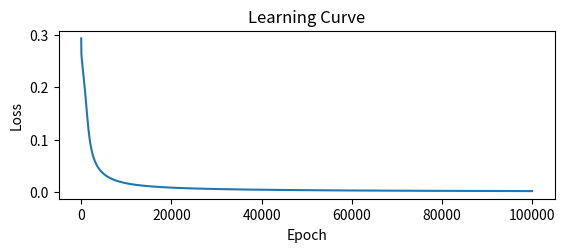
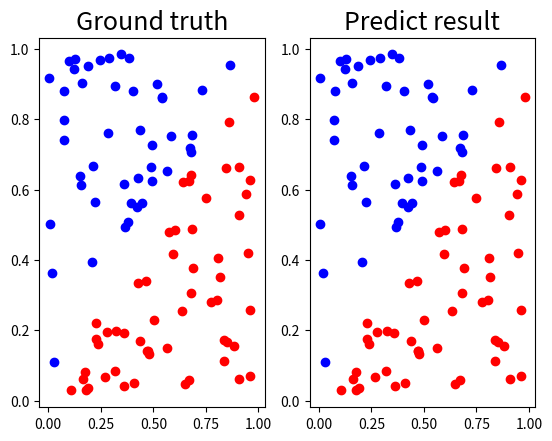

Write the Python code that produced these figures, in order.
import numpy as np
import matplotlib.pyplot as plt

def generate_linear(n=100):
    # 線性的 input_data label 在 x = y 線下為 0，反之為 1
    import numpy as np
    pts = np.random.uniform(0, 1, (n, 2))
    inputs = []
    labels = []
    for pt in pts:
        inputs.append([pt[0], pt[1]])
        if pt[0] > pt[1]:
            labels.append(0)
        else:
            labels.append(1)
    return np.array(inputs), np.array(labels).reshape(n, 1)

def generate_XOR_easy():
    # XOR 的 input_data
    import numpy as np
    inputs = []
    labels = []
    
    for i in range(11):
        inputs.append([0.1*i, 0.1*i])
        labels.append(0)
        
        if(0.1*i == 0.5):
            continue
            
        inputs.append([0.1*i, 1-0.1*i])
        labels.append(1)
        
    return np.array(inputs), np.array(labels).reshape(21,1)


def show_result(x, y, pred_y):
    # 顯示圖
    plt.subplot(1, 2, 1)
    plt.title('Ground truth', fontsize=18)
    for i in range(x.shape[0]):
        if y[i] == 0:
            plt.plot(x[i][0], x[i][1], 'ro')
        else:
            plt.plot(x[i][0], x[i][1], 'bo')

    plt.subplot(1, 2, 2)
    plt.title('Predict result', fontsize=18)
    for i in range(x.shape[0]):
        if pred_y[i] == 0:
            plt.plot(x[i][0], x[i][1], 'ro')
        else:
            plt.plot(x[i][0], x[i][1], 'bo')

    plt.show()

def Sigmoid(x):
    return 1 / (1 + np.exp(-x))

def ReLU(x):
    return np.where(x > 0, x, 0)

def Tanh(x):
    return np.tanh(x)

# 各個 activation funtion 的微分公式
def Sigmoid_deriv(x):
    return np.multiply(x, 1 - x)

def ReLU_deriv(x):
    return np.where(x > 0, 1, 0)

def Tanh_deriv(x):
    return 1 - np.multiply(x, x)

class Layer:
    def __init__(self, input_size, output_size, activation='Sigmoid'):
        self.w = np.random.randn(input_size, output_size)
        self.b = np.zeros((1, output_size))
        self.activation = activation
    
    def forward(self, input):
        # 每層先經過 Linear Transformation 再將 z 丟入 activation function
        self.input = input
        z = np.dot(input, self.w) + self.b # xW+b
        if self.activation == "Sigmoid":
            self.output = Sigmoid(z)
        elif self.activation == "ReLU":
            self.output = ReLU(z)
        elif self.activation == "Tanh":
            self.output = Tanh(z)
        
        return self.output
    
    def backward(self, grad_output, lr=0.1):
        # 計算 weight 和 bias 的 gradient 來更新 parameter

        # grad_z 為 Loss 對 output 微分 (利用到Chain rule)
        if self.activation == "Sigmoid":
            grad_z = grad_output * Sigmoid_deriv(self.output)
        elif self.activation == "ReLU":
            grad_z = grad_output * ReLU_deriv(self.output)
        elif self.activation == "Tanh":
            grad_z = grad_output * Tanh_deriv(self.output)
      
        grad_w = np.dot(self.input.T, grad_z)           # Loss 對 weight 微分
        grad_b = np.sum(grad_z, axis=0, keepdims=True)  # Loss 對 bias 微分
        grad_input = np.dot(grad_z, self.w.T)           # Loss 對 input 微分

        # 更新 weight 和 bias
        self.w -= lr * grad_w
        self.b -= lr * grad_b

        return grad_input

class Model:
    def __init__(self, input_size=2, hidden_size=8, output_size=1, lr=0.05, activation='Sigmoid'):
        self.lr = lr
        self.hidden1_layer = Layer(input_size, hidden_size, activation)   # 隱藏層1
        self.hidden2_layer = Layer(hidden_size, hidden_size, activation)  # 隱藏層2
        self.output_layer = Layer(hidden_size, output_size, 'Sigmoid')    # 輸出層 (因為label為0,1先用sigmoid再將>0.5改為1)
    
    def train(self, input, label, epochs=100000, interval=5000):
        loss_graph = []
        for epoch in range(epochs):
            pred = self.output_layer.forward(self.hidden2_layer.forward(self.hidden1_layer.forward(input)))
            loss = np.mean((pred - label) ** 2)
            loss_graph.append(loss)
            self.hidden1_layer.backward(self.hidden2_layer.backward(self.output_layer.backward(pred - label, self.lr), self.lr), self.lr)
            if epoch % interval == 0:
                print(f"epoch {epoch:5d} loss : {loss:.15f}")

        plt.subplot(2,1,1)
        plt.plot(loss_graph)
        plt.xlabel("Epoch")
        plt.ylabel("Loss")
        plt.title("Learning Curve")
        plt.show()
    
    def evaluate(self, input, label):
        pred = self.output_layer.forward(self.hidden2_layer.forward(self.hidden1_layer.forward(input)))
        pred_label = np.where(pred > 0.5, 1, 0)
        acc = np.mean(pred_label == label)   # 計算準確度
        loss = np.mean((pred - label) ** 2)  # 計算 Loss

        for i in range(len(input)):
            print(f"Iter{i:02d} | Ground truth: {float(label[i]):.1f} | prediction: {float(pred[i]):.5f} |")

        print(f"loss={loss:.5f} accuracy={acc:.2%}")
        show_result(input, label, pred_label)    

x, y = generate_linear(n=100)
#x, y = generate_XOR_easy()
model = Model(2, 10, 1, 0.001, 'Sigmoid')
model.train(x, y, 100000, 5000)
model.evaluate(x, y)
